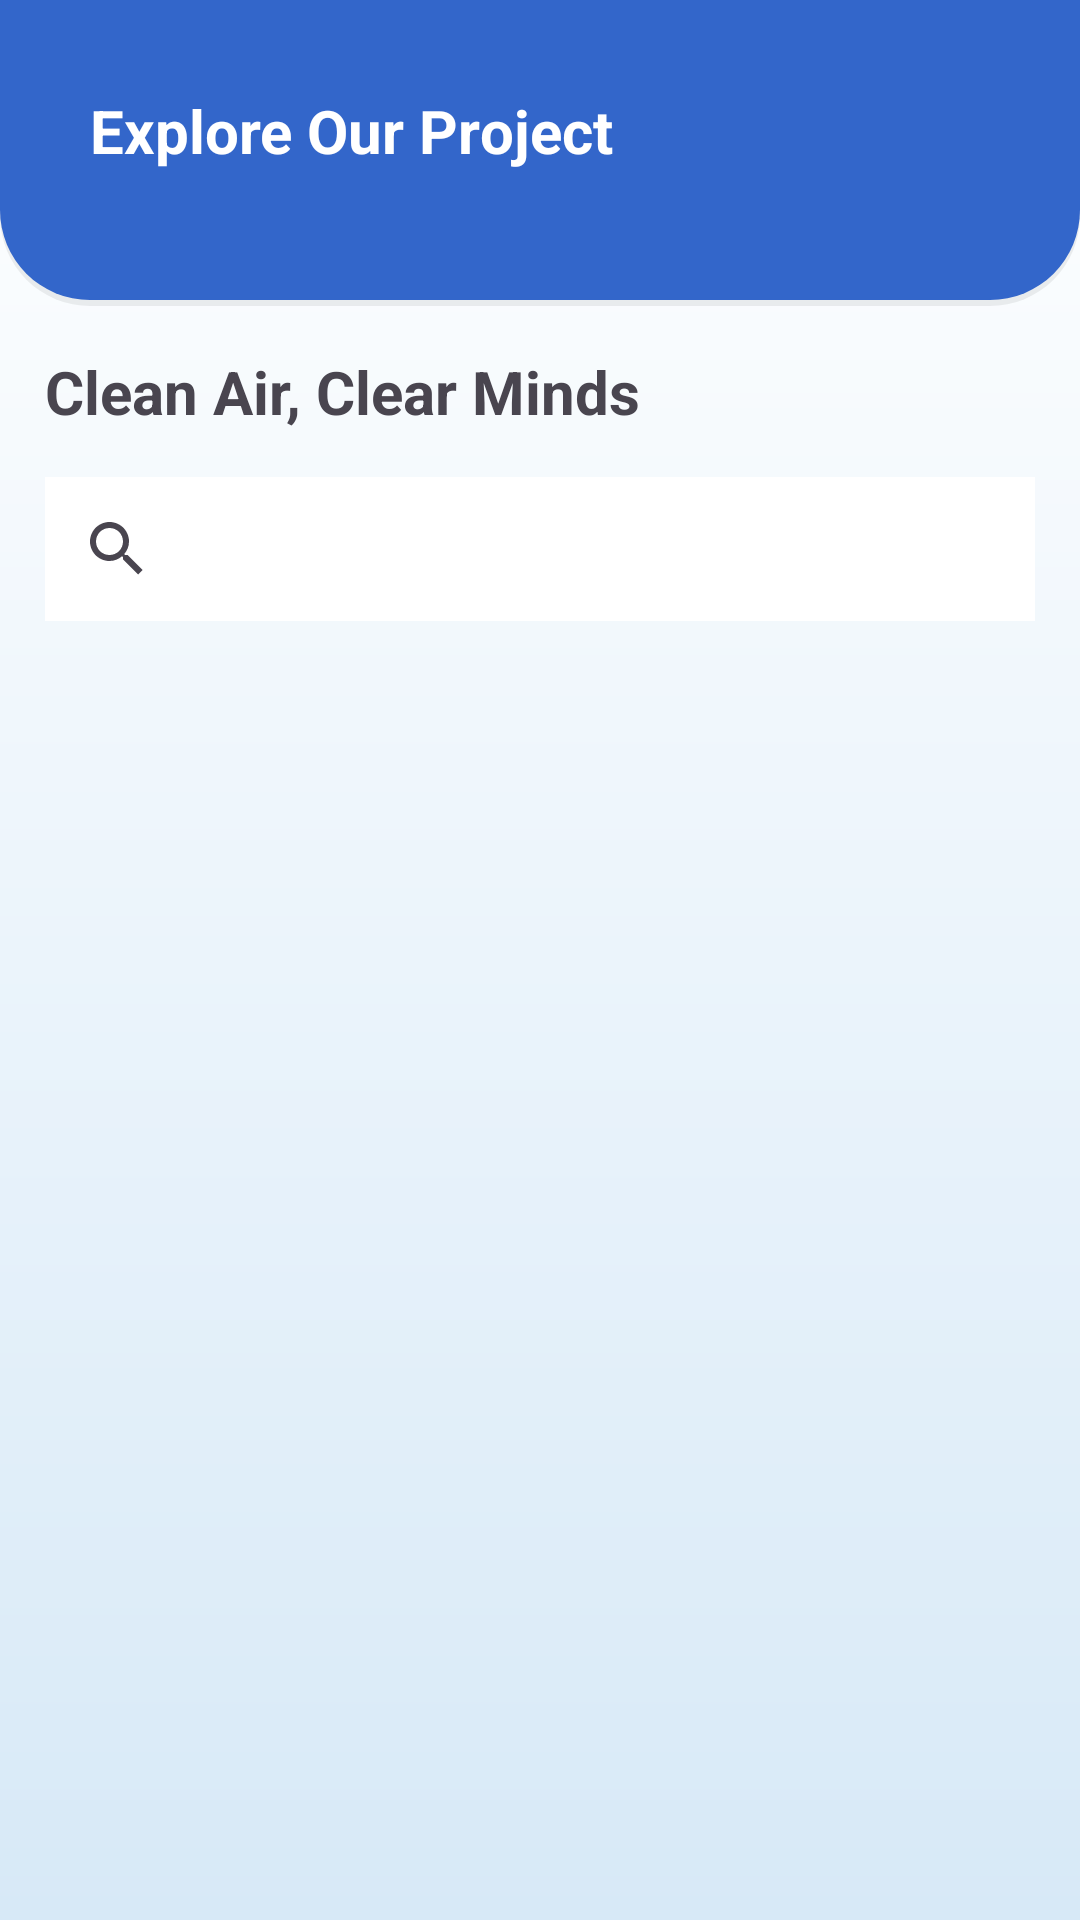

Here is an Android app screen rendered from its layout file. Give the layout XML and the strings, colors and styles it references.
<!-- AndroidManifest.xml: application theme Theme.PolluGuard -->
<!-- res/layout/fragment_volunteer.xml -->
<?xml version="1.0" encoding="utf-8"?>
<LinearLayout xmlns:android="http://schemas.android.com/apk/res/android"
    xmlns:app="http://schemas.android.com/apk/res-auto"
    xmlns:tools="http://schemas.android.com/tools"
    android:layout_width="match_parent"
    android:layout_height="match_parent"
    tools:context=".ui.volunteer.VolunteerFragment"
    android:background="@drawable/gradient_background"
    android:orientation="vertical">

    <LinearLayout
        android:layout_width="match_parent"
        android:layout_height="wrap_content"
        android:orientation="vertical"
        android:background="@drawable/blue_background"
        android:padding="30dp">
        <TextView
            android:layout_width="wrap_content"
            android:layout_height="wrap_content"
            android:text="Explore Our Project"
            android:textColor="@color/white"
            android:textStyle="bold"
            android:textSize="20sp"
            android:layout_marginBottom="15dp"/>

        <androidx.recyclerview.widget.RecyclerView
            android:id="@+id/previewRecyclerView"
            android:layout_width="wrap_content"
            android:layout_height="wrap_content" />
    </LinearLayout>

    <TextView
        android:layout_width="wrap_content"
        android:layout_height="wrap_content"
        android:text="Clean Air, Clear Minds"
        android:textStyle="bold"
        android:textSize="20sp"
        android:layout_margin="15dp"/>

    <SearchView
        android:layout_width="match_parent"
        android:layout_height="wrap_content"
        android:background="@color/white"
        android:layout_marginHorizontal="15dp"/>









    <androidx.recyclerview.widget.RecyclerView
        android:id="@+id/projectRecyclerView"
        android:layout_width="wrap_content"
        android:layout_height="wrap_content"
        android:layout_margin="15dp"
        android:layout_marginBottom="50dp"/>
</LinearLayout>
<!-- resources referenced by this layout -->
<resources>
  <color name="white">#FFFFFFFF</color>
  <!-- drawable blue_background (drawable) -->
  <?xml version="1.0" encoding="utf-8"?>
  <layer-list xmlns:android="http://schemas.android.com/apk/res/android">
      <item android:top="4dp">
          <shape>
              <solid android:color="#11000000"/>
              <corners
                  android:bottomRightRadius="30dp"
                  android:bottomLeftRadius="30dp"/>
          </shape>
      </item>
  
      <item android:bottom="2dp">
          <shape>
              <solid android:color="@color/blue"/>
              <corners
                  android:bottomRightRadius="30dp"
                  android:bottomLeftRadius="30dp"/>
          </shape>
      </item>
  
  </layer-list>
  <!-- drawable gradient_background (drawable) -->
  <?xml version="1.0" encoding="utf-8"?>
  <shape xmlns:android="http://schemas.android.com/apk/res/android">
      <gradient xmlns:android="http://schemas.android.com/apk/res/android"
          android:angle="270"
          android:startColor="#FFFFFFFF"
          android:endColor="@color/lightBlue"
          android:type="linear" />
  </shape>
  <style name="Theme.PolluGuard" parent="Base.Theme.PolluGuard" />
  <color name="blue">#3366CA</color>
  <color name="lightBlue">#D7E9F7</color>
  <style name="Base.Theme.PolluGuard" parent="Theme.Material3.DayNight.NoActionBar">
          
           <item name="colorPrimary">@color/blue</item>
  
      </style>
</resources>
